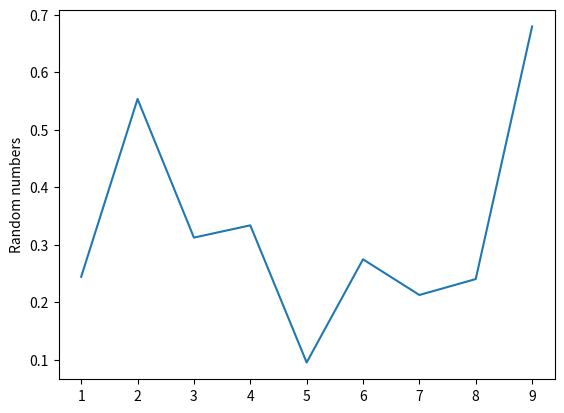

Here is the Python script that generated this plot:
import matplotlib.pyplot as plt
import random

x=[]
y=[]
for i in range (1,10):
    x.append(i)
    y.append(random.random())

plt.plot(x,y)
plt.ylabel("Random numbers")
plt.show()
